pico-8 play session: hold → + tap 🅾, after a click and taps of 🅾, ❎, 🅾+❎, 🅾 in the second before t = 0

[t = 4 s] hold → ~4s, tap 🅾 ~7×
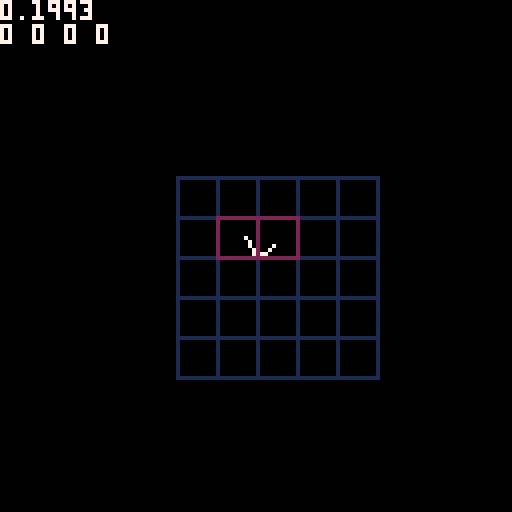
[t = 6 s] hold → ~6s, tap 🅾 ~10×
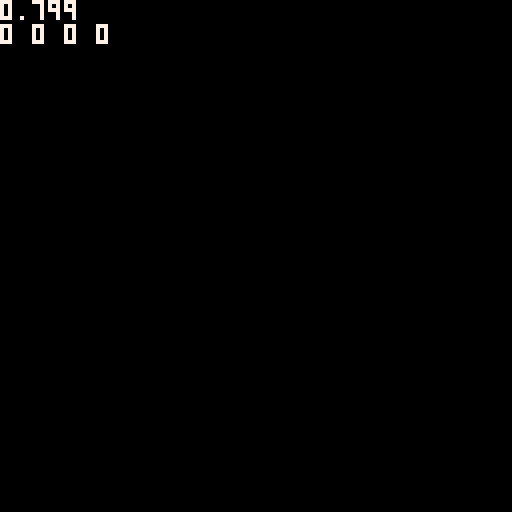

pico-8 cartridge
version 43
__lua__
-- hike

secs=20

ppx,ppz,pp_ya=0,0,0

lvl={{}}
td_mode=true

function _init()
	loga({"==== start hike ===="})
end

function _draw()
	cls()
	camera(0,0)
	print(pp_ya,0,0,7)
	pria({
		flr(ppx),flr(ppz),sex,sez
		},0,6,7)
	
	if td_mode then
		draw_td()
	else
		draw_pov()
	end
end

l_sex,l_sez=-1,-1
function _update()
	if(btnp(🅾️))td_mode=not td_mode
	if(btn(⬅️))pp_ya-=0.01
	if(btn(➡️))pp_ya+=0.01
	pp_ya=pp_ya%1
	
	if btn(⬆️) then
		ppx+=cos(pp_ya)
		ppz+=sin(pp_ya)
	elseif btn(⬇️) then
		ppx-=cos(pp_ya)
		ppz-=sin(pp_ya)
	end
	
	sex=flr(ppx/secs)
	sez=flr(ppz/secs)
	
	if l_sex!=sex or l_sez!=sez then
		
	end
end
-->8
-- pov

function draw_pov()
	camera(0,0)
end

function draw_td()
	//pset(ppx,ppz,7)
	local z=2
	camera(ppx/z-64,ppz/z-64)
	
	for j=-2,2 do
	for i=-2,2 do
		local sx=(i+sex)*secs
		local sz=(j+sez)*secs
		rect(
			sx/z,sz/z,
			(sx+secs)/z,(sz+secs)/z,
			1)
	end end
	
	search_grid(function(
	i,j,x1,z1,x2,z2)
		line(
			x1/z,z1/z,
			x2/z,z2/z,
			7)
		
		local sx=i*secs
		local sz=j*secs
		rect(
			sx/z,sz/z,
			(sx+secs)/z,(sz+secs)/z,
			2)
	end)
	
	
	
	
	
	--[[
	line(
		ppx/z,ppz/z,
		ppx/z+cos(pp_ya)*10,
		ppz/z+sin(pp_ya)*10,
		7)
		]]--
end
-->8
-- temp
-->8
-- temp
-->8
--temp

function search_grid(cb)
	//loga("==search==")
	local va=0.25 --view angle
	local ns=5				--number of slices
	local sd=secs*0.5 --slice dist
	local fnd={}
	for n=0,0 do
		local a=pp_ya-va/2
		for s=0,ns do
			local aa=a+va/s
			local d=sd*n
			local d2=sd*(n+1)
			local x1=ppx+cos(aa)*d
			local z1=ppz+sin(aa)*d
			local x2=x1+cos(aa)*d2
			local z2=z1+sin(aa)*d2
			
			local i=flr(x2/secs)
			local j=flr(z2/secs)
			local id=i.."+"..j
			//loga({id})
			if fnd[id]==nil then
				fnd[id]=true
				
				cb(i,j,x1,z1,x2,z2)
			end
		end
	end
end

function create()
	
end
-->8
-- temp

--debug functions
--todo remove
function a_to_s(arr)
	local s=tostr(arr[1])
	for i=2,#arr do
		s=s.." "..tostr(arr[i])
	end
	return s
end

function loga(arr)
	printh(a_to_s(arr))
end

function pria(arr,x,y,c)
	print(a_to_s(arr),x,y,c)
end
__gfx__
00000000000000000000000000000000000000000000000000000000000000000000000000000000000000000000000000000000000000000000000000000000
00000000000000000000000000000000000000000000000000000000000000000000000000000000000000000000000000000000000000000000000000000000
00700700000000000000000000000000000000000000000000000000000000000000000000000000000000000000000000000000000000000000000000000000
00077000000000000000000000000000000000000000000000000000000000000000000000000000000000000000000000000000000000000000000000000000
00077000000000000000000000000000000000000000000000000000000000000000000000000000000000000000000000000000000000000000000000000000
00700700000000000000000000000000000000000000000000000000000000000000000000000000000000000000000000000000000000000000000000000000
